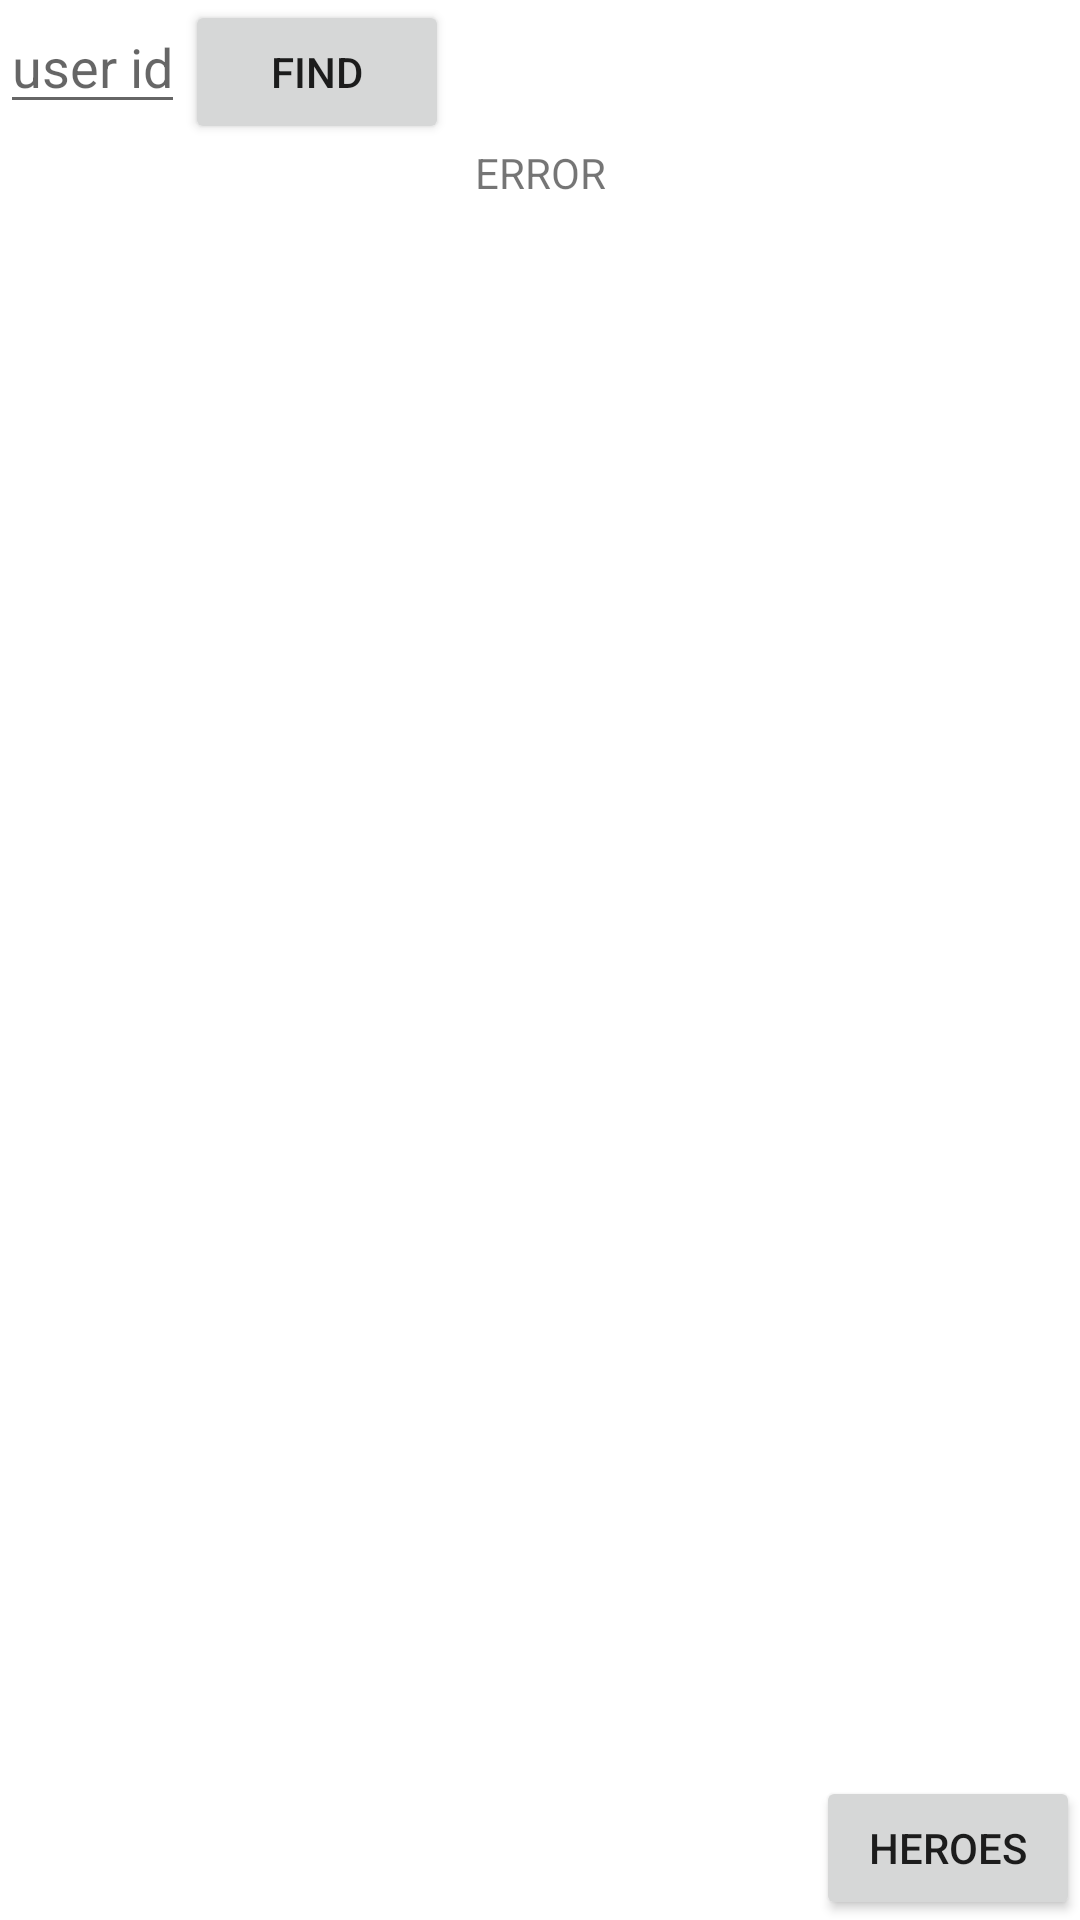

Reconstruct the res/layout file that produces this screen, plus the resources it refers to.
<!-- AndroidManifest.xml: application theme Theme.Dota2StatisticApp -->
<!-- res/layout/fragment_user.xml -->
<?xml version="1.0" encoding="utf-8"?>
<androidx.constraintlayout.widget.ConstraintLayout xmlns:android="http://schemas.android.com/apk/res/android"
    xmlns:app="http://schemas.android.com/apk/res-auto"
    xmlns:tools="http://schemas.android.com/tools"
    android:layout_width="match_parent"
    android:layout_height="match_parent"
    tools:context=".ui.fragment.UserFragment">

    <EditText
        android:id="@+id/userIdEditText"
        android:layout_width="wrap_content"
        android:layout_height="wrap_content"
        android:hint="user id"
        app:layout_constraintStart_toStartOf="parent"
        app:layout_constraintTop_toTopOf="parent" />

    <Button
        android:id="@+id/findUserButton"
        android:layout_width="wrap_content"
        android:layout_height="wrap_content"
        app:layout_constraintStart_toEndOf="@+id/userIdEditText"
        app:layout_constraintTop_toTopOf="@+id/userIdEditText"
        android:text="find"
        />


    <TextView
        android:id="@+id/userNameTextView"
        android:layout_width="wrap_content"
        android:layout_height="wrap_content"
        app:layout_constraintEnd_toEndOf="parent"
        app:layout_constraintStart_toStartOf="parent"
        app:layout_constraintTop_toBottomOf="@id/findUserButton"
        android:text="ERROR"
        />

    <Button
        android:id="@+id/showHeroesButton"
        android:layout_width="wrap_content"
        android:layout_height="wrap_content"
        android:text="Heroes"
        app:layout_constraintBottom_toBottomOf="parent"
        app:layout_constraintEnd_toEndOf="parent"
        />


</androidx.constraintlayout.widget.ConstraintLayout>
<!-- resources referenced by this layout -->
<resources>
  <style name="Theme.Dota2StatisticApp" parent="Theme.MaterialComponents.DayNight.DarkActionBar">
          
          <item name="colorPrimary">@color/purple_500</item>
          <item name="colorPrimaryVariant">@color/purple_700</item>
          <item name="colorOnPrimary">@color/white</item>
          
          <item name="colorSecondary">@color/teal_200</item>
          <item name="colorSecondaryVariant">@color/teal_700</item>
          <item name="colorOnSecondary">@color/black</item>
          
          <item name="android:statusBarColor" tools:targetApi="l">?attr/colorPrimaryVariant</item>
          
      </style>
  <!-- not gathered from this repository: default colours our renderer supplied (Android Studio template values) -->
  <color name="purple_500">#FF6200EE</color>
  <color name="purple_700">#FF3700B3</color>
  <color name="teal_200">#FF03DAC5</color>
  <color name="teal_700">#FF018786</color>
  <color name="black">#FF000000</color>
  <color name="white">#FFFFFFFF</color>
</resources>
